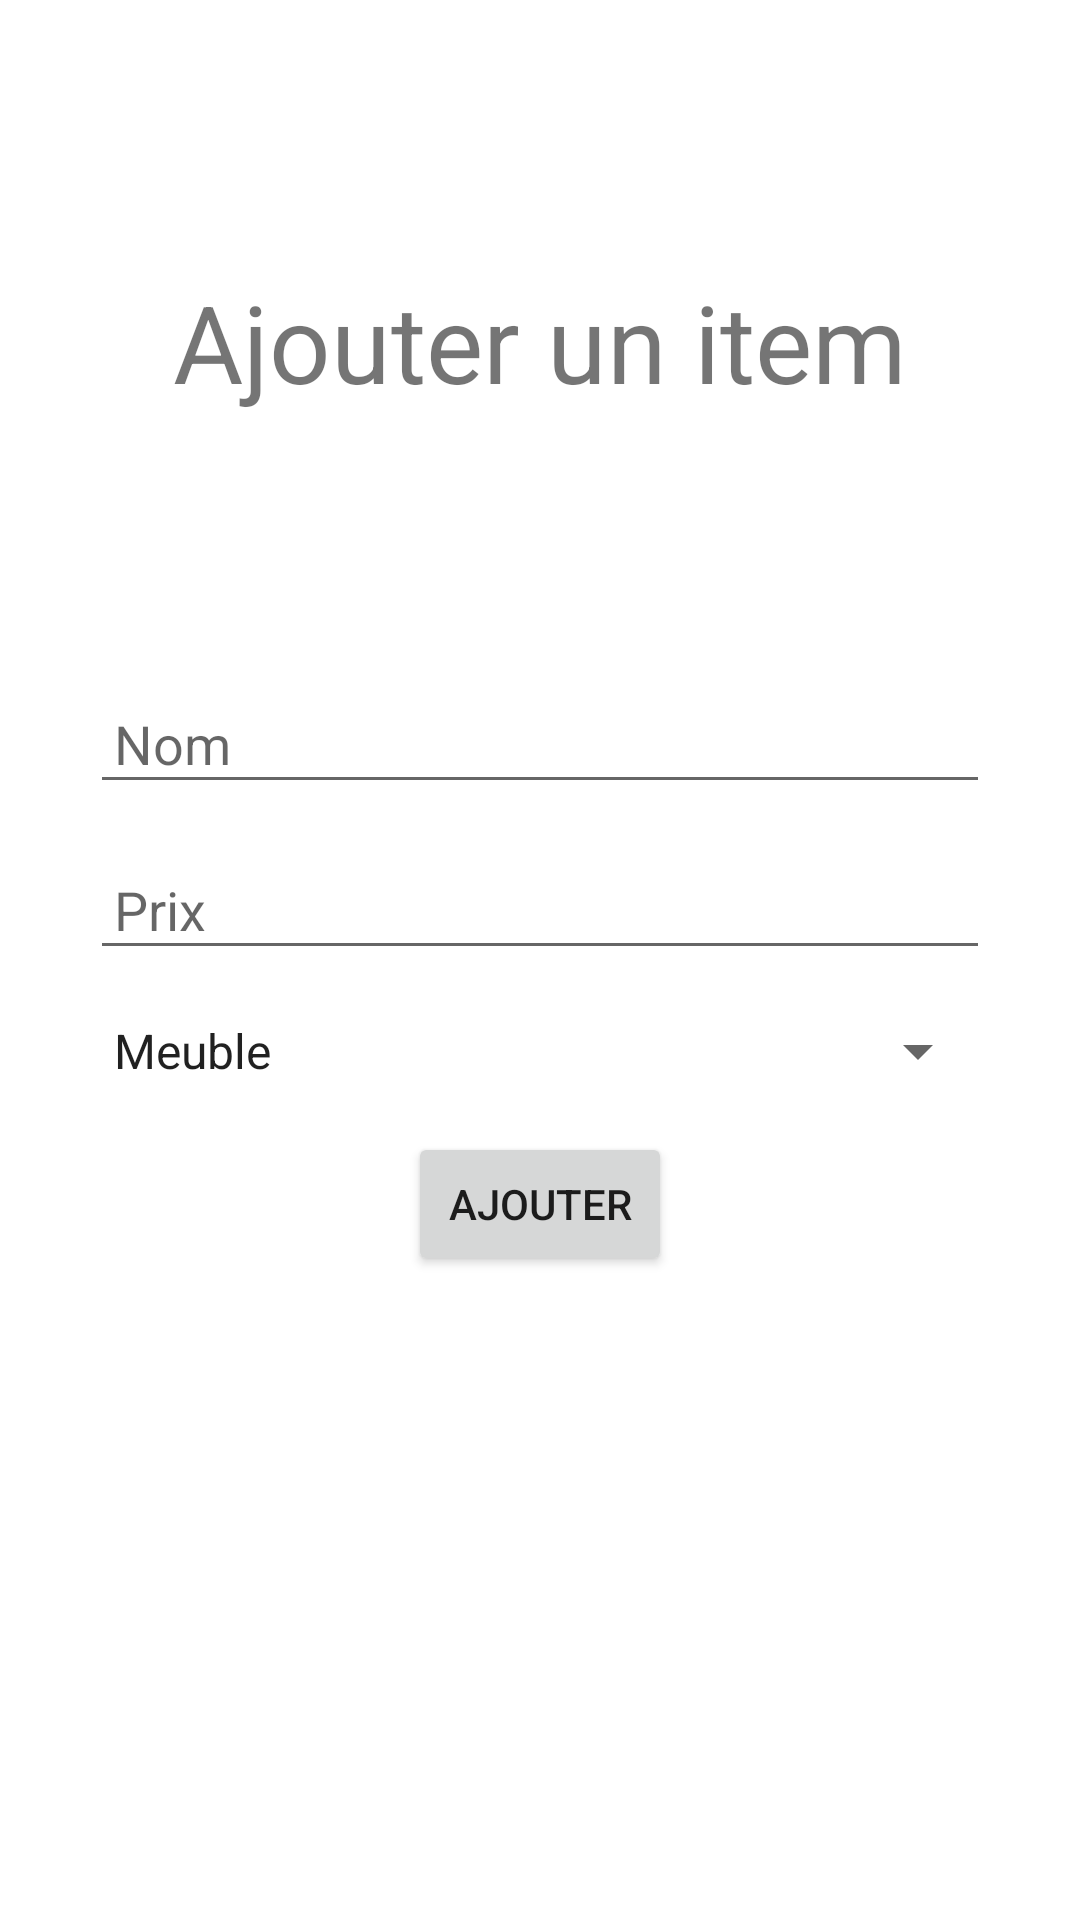

Android layout source for this screen:
<!-- AndroidManifest.xml: application theme Theme.TP4_ProgMobile -->
<!-- res/layout/fragment_ajouter.xml -->
<?xml version="1.0" encoding="utf-8"?>
<androidx.constraintlayout.widget.ConstraintLayout xmlns:android="http://schemas.android.com/apk/res/android"
    xmlns:app="http://schemas.android.com/apk/res-auto"
    xmlns:tools="http://schemas.android.com/tools"
    android:layout_width="match_parent"
    android:layout_height="match_parent"
    tools:context=".ui.ajouter.AjouterFragment">

    <TextView
        android:id="@+id/textViewAjouter"
        android:layout_width="wrap_content"
        android:layout_height="wrap_content"
        android:text="@string/ajouter_item"
        android:textSize="36sp"
        app:layout_constraintBottom_toTopOf="@+id/linearLayout"
        app:layout_constraintEnd_toEndOf="parent"
        app:layout_constraintStart_toStartOf="parent"
        app:layout_constraintTop_toTopOf="parent" />

    <LinearLayout
        android:id="@+id/linearLayout"
        android:layout_width="match_parent"
        android:layout_height="wrap_content"
        android:gravity="center"
        android:orientation="vertical"
        android:layout_marginBottom="125dp"
        app:layout_constraintBottom_toBottomOf="parent"
        app:layout_constraintEnd_toEndOf="parent"
        app:layout_constraintStart_toStartOf="parent"
        app:layout_constraintTop_toBottomOf="@+id/textViewAjouter">

        <EditText
            android:id="@+id/ed_nom"
            android:layout_width="300dp"
            android:layout_height="wrap_content"
            android:hint="@string/mag_nom"
            android:inputType="text"
            android:padding="8dp" />

        <EditText
            android:id="@+id/ed_prix"
            android:layout_width="300dp"
            android:layout_height="wrap_content"
            android:layout_marginTop="15dp"
            android:hint="@string/mag_prix"
            android:inputType="number"
            android:padding="8dp" />

        <Spinner
            android:id="@+id/spinner_categorie"
            android:layout_width="300dp"
            android:layout_height="wrap_content"
            android:layout_marginTop="15dp"
            android:entries="@array/categories" />

        <Button
            android:id="@+id/btn_ajouter"
            android:layout_width="wrap_content"
            android:layout_height="wrap_content"
            android:layout_marginTop="15dp"
            android:text="@string/ajouter" />

    </LinearLayout>

</androidx.constraintlayout.widget.ConstraintLayout>
<!-- resources referenced by this layout -->
<resources>
  <string-array name="categories">
          <item>Meuble</item>
          <item>Automobile</item>
          <item>Fitness</item>
          <item>Jouet</item>
          <item>Nourriture</item>
          <item>Plein air</item>
          <item>Jeux vidéo</item>
      </string-array>
  <string name="ajouter">Ajouter</string>
  <string name="ajouter_item">Ajouter un item</string>
  <string name="mag_nom">Nom</string>
  <string name="mag_prix">Prix</string>
  <style name="Theme.TP4_ProgMobile" parent="Theme.MaterialComponents.DayNight.DarkActionBar">
          
          <item name="colorPrimary">@color/purple_500</item>
          <item name="colorPrimaryVariant">@color/purple_700</item>
          <item name="colorOnPrimary">@color/white</item>
          
          <item name="colorSecondary">@color/teal_200</item>
          <item name="colorSecondaryVariant">@color/teal_700</item>
          <item name="colorOnSecondary">@color/black</item>
          
          <item name="android:statusBarColor">?attr/colorPrimaryVariant</item>
          
      </style>
  <!-- not gathered from this repository: default colours our renderer supplied (Android Studio template values) -->
  <color name="purple_500">#FF6200EE</color>
  <color name="purple_700">#FF3700B3</color>
  <color name="teal_200">#FF03DAC5</color>
  <color name="teal_700">#FF018786</color>
  <color name="black">#FF000000</color>
  <color name="white">#FFFFFFFF</color>
</resources>
